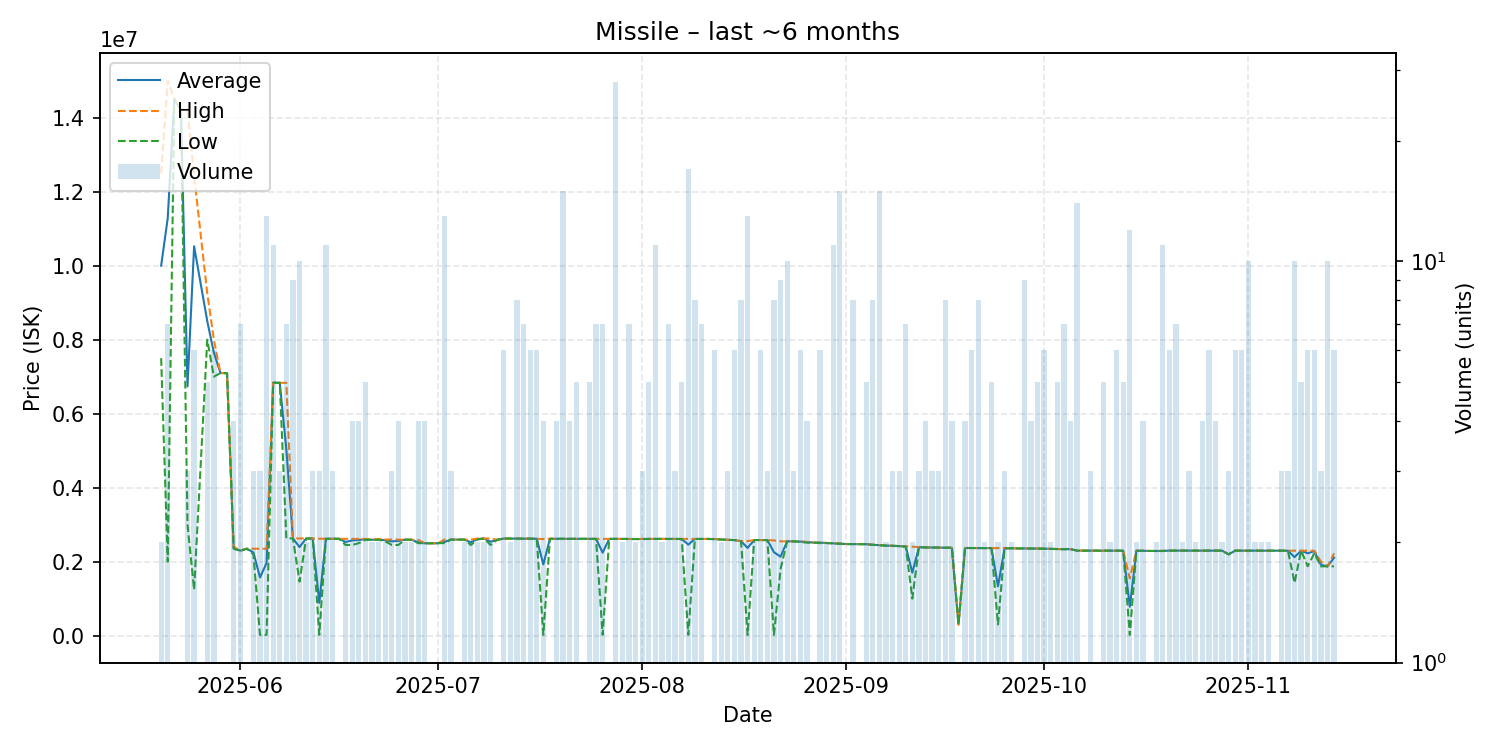

Source data for this figure (header and first rows):
date, average, highest, lowest, order_count, volume
2025-05-20, 10000000, 12500000, 7500000, 2, 2
2025-05-21, 11285714, 15000000, 2000000, 7, 7
2025-05-22, 14500000, 14500000, 14500000, 1, 1
2025-05-23, 14210000, 14210000, 14210000, 1, 1
2025-05-24, 6736667, 14210000, 3000000, 2, 3
2025-05-25, 10525000, 12430000, 1240000, 6, 6
2025-05-27, 8499400, 9250000, 7999000, 4, 5
2025-05-28, 7649333, 7999000, 7000000, 4, 6
2025-05-29, 7099000, 7099000, 7099000, 1, 1
2025-05-30, 7094000, 7094000, 7094000, 1, 1
2025-05-31, 2374250, 2399500, 2349000, 4, 4
2025-06-01, 2297143, 2300000, 2290000, 7, 7
2025-06-02, 2349000, 2349000, 2349000, 1, 1
2025-06-03, 2249333, 2348000, 2200000, 3, 3
2025-06-04, 1572017, 2348000, 20050, 3, 3
2025-06-05, 1963557, 2347000, 20040, 6, 13
2025-06-06, 6835909, 6836000, 6835000, 7, 11
2025-06-07, 6834667, 6835000, 6834000, 3, 3
2025-06-08, 5030714, 6833000, 2628000, 6, 7
2025-06-09, 2627444, 2628000, 2627000, 8, 9
2025-06-10, 2393900, 2627000, 1460000, 10, 10
2025-06-11, 2625000, 2625000, 2625000, 2, 2
2025-06-12, 2625000, 2625000, 2625000, 3, 3
2025-06-13, 886360, 2619000, 20040, 2, 3
2025-06-14, 2617909, 2618000, 2617000, 7, 11
2025-06-15, 2618000, 2618000, 2618000, 3, 3
2025-06-16, 2618000, 2618000, 2618000, 1, 1
2025-06-17, 2532000, 2614000, 2450000, 2, 2
2025-06-18, 2573000, 2614000, 2450000, 4, 4
2025-06-19, 2585500, 2614000, 2500000, 4, 4
2025-06-20, 2609200, 2614000, 2590000, 5, 5
2025-06-21, 2590000, 2590000, 2590000, 2, 2
2025-06-22, 2602000, 2614000, 2590000, 2, 2
2025-06-23, 2574000, 2598000, 2550000, 2, 2
2025-06-24, 2548000, 2597000, 2450000, 2, 3
2025-06-25, 2559000, 2596000, 2450000, 4, 4
2025-06-26, 2594000, 2594000, 2594000, 2, 2
2025-06-27, 2591000, 2592000, 2590000, 2, 2
2025-06-28, 2521250, 2589000, 2499000, 4, 4
2025-06-29, 2495500, 2496000, 2495000, 4, 4
2025-06-30, 2496000, 2496000, 2496000, 1, 1
2025-07-01, 2496000, 2496000, 2496000, 1, 1
2025-07-02, 2532154, 2596000, 2500000, 9, 13
2025-07-03, 2596667, 2597000, 2596000, 3, 3
2025-07-04, 2596000, 2596000, 2596000, 1, 1
2025-07-05, 2596000, 2596000, 2596000, 2, 2
2025-07-06, 2523000, 2596000, 2450000, 2, 2
2025-07-07, 2611000, 2625000, 2597000, 2, 2
2025-07-08, 2625000, 2625000, 2625000, 2, 2
2025-07-09, 2537500, 2625000, 2450000, 2, 2
2025-07-10, 2590000, 2590000, 2590000, 1, 1
2025-07-11, 2624000, 2624000, 2624000, 2, 6
2025-07-12, 2623500, 2624000, 2623000, 2, 2
2025-07-13, 2622000, 2622000, 2622000, 8, 8
2025-07-14, 2622000, 2622000, 2622000, 7, 7
2025-07-15, 2621000, 2622000, 2619000, 6, 6
2025-07-16, 2618833, 2619000, 2618000, 6, 6
2025-07-17, 1923762, 2609000, 20050, 4, 4
2025-07-18, 2617000, 2617000, 2617000, 1, 1
2025-07-19, 2617750, 2618000, 2617000, 4, 4
... 116 more rows
